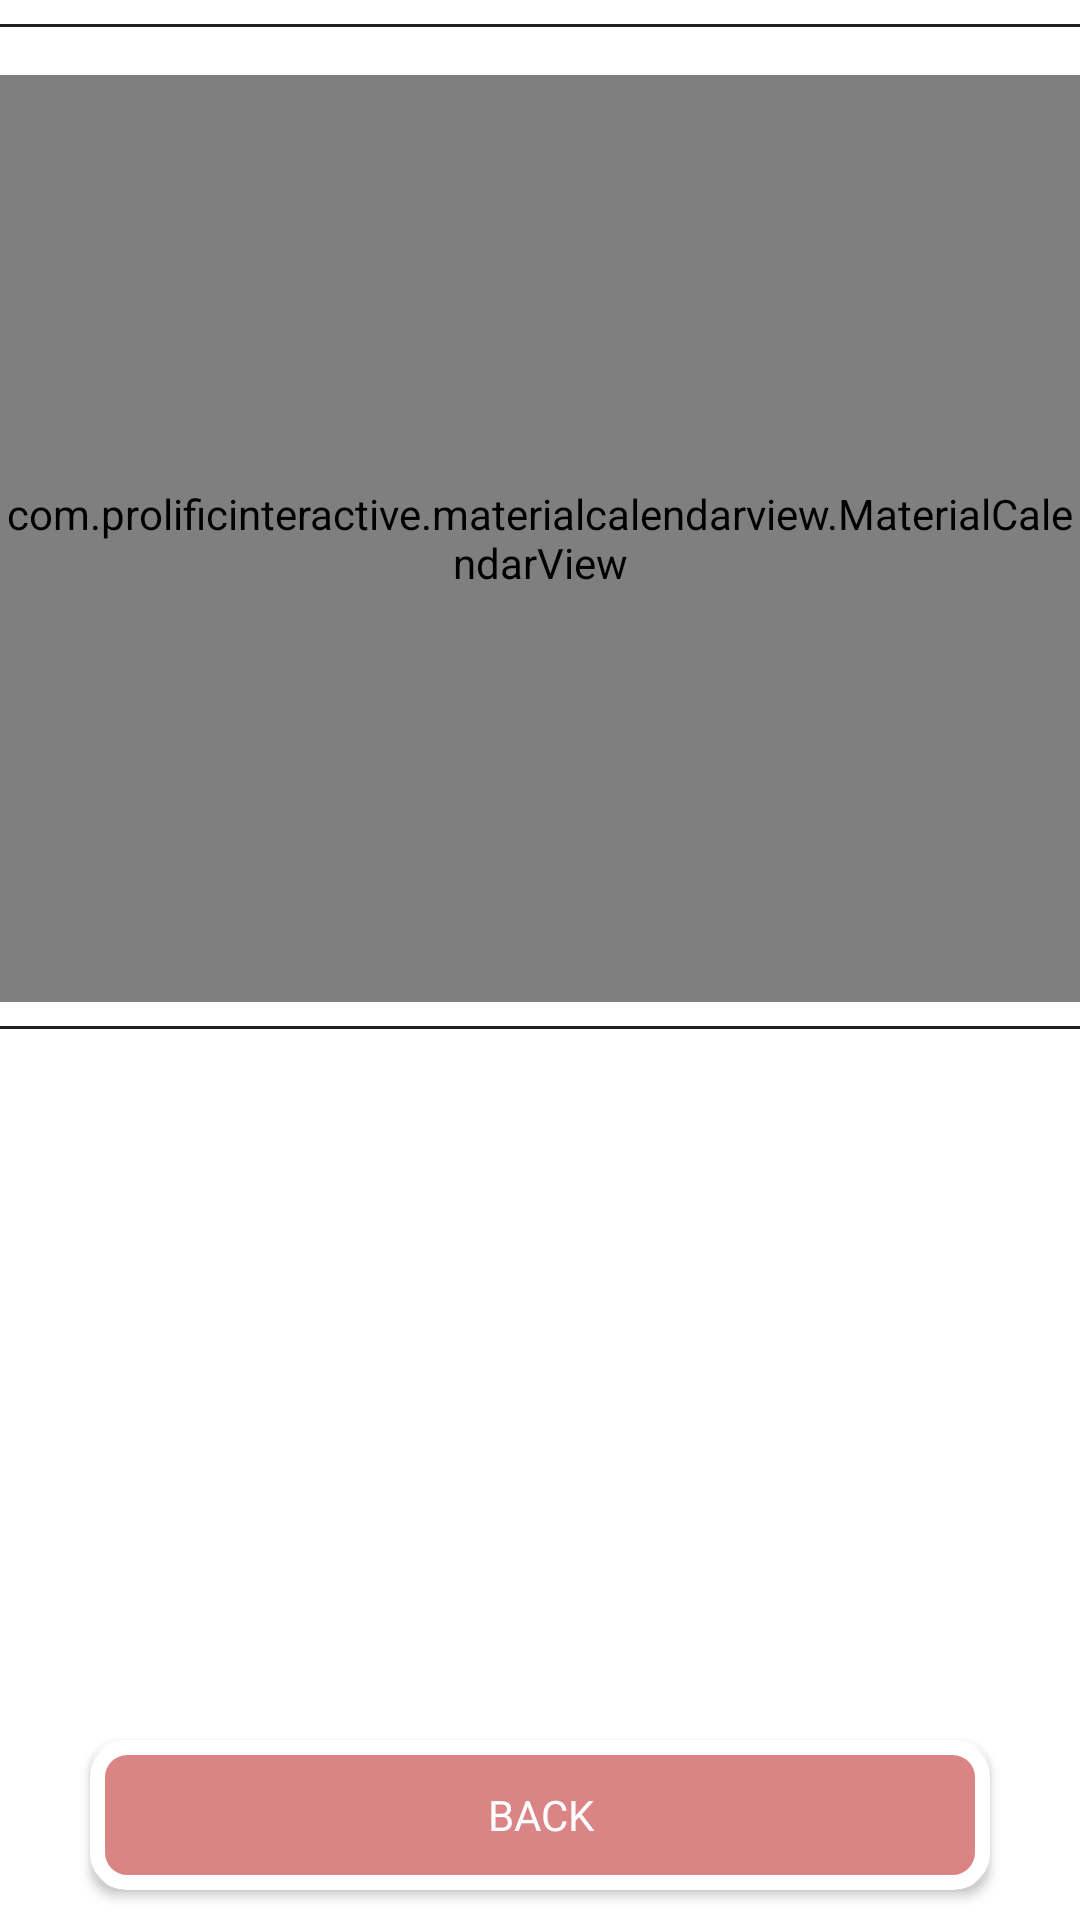

Android layout source for this screen:
<!-- AndroidManifest.xml: application theme Theme.PetCare -->
<!-- res/layout/activity_events.xml -->
<?xml version="1.0" encoding="utf-8"?>
<LinearLayout xmlns:android="http://schemas.android.com/apk/res/android"
    xmlns:app="http://schemas.android.com/apk/res-auto"
    xmlns:tools="http://schemas.android.com/tools"
    android:layout_width="match_parent"
    android:layout_height="match_parent"
    android:layout_marginLeft="16dp"
    android:layout_marginRight="16dp"
    android:background="@drawable/bg1"
    android:layout_marginBottom="16dp"
    android:orientation="vertical">



    <View
        android:layout_width="match_parent"
        android:layout_height="1dp"
        android:layout_marginTop="8dp"
        android:layout_marginBottom="16dp"
        android:background="#212121" />

    <com.prolificinteractive.materialcalendarview.MaterialCalendarView
        android:id="@+id/pets_calendar_view"
        android:layout_width="match_parent"
        android:layout_height="485dp"
        android:layout_weight="1"
        app:mcv_dateTextAppearance="@style/MonthDayStyle"
        app:mcv_firstDayOfWeek="monday"
        app:mcv_headerTextAppearance="@style/HeaderMonthDayStyle"
        app:mcv_leftArrow="@drawable/ic_calendar_left"
        app:mcv_rightArrow="@drawable/ic_calendar_right"
        app:mcv_selectionColor="#BFBFBF"
        app:mcv_selectionMode="single"
        app:mcv_showOtherDates="all"
        app:mcv_weekDayTextAppearance="@style/WeekDayStyle" />

    <View
        android:layout_width="match_parent"
        android:layout_height="1dp"
        android:layout_marginTop="8dp"
        android:background="#212121" />

    <TextView
        android:scrollbars = "vertical"
        android:id="@+id/pets_legend"
        android:layout_width="314dp"
        android:layout_height="229dp"
        android:layout_gravity="center"
        android:layout_marginLeft="40dp"
        android:layout_marginTop="8dp"
        android:layout_marginRight="40dp"
        android:drawablePadding="8dp"
        android:fontFamily="@font/autour_one"
        android:gravity="center_vertical"
        android:lineSpacingMultiplier="0.8"

        android:textColor="#212121"
        android:textSize="14sp" />
    <android.widget.Button
        android:layout_width="300dp"
        android:layout_height="50dp"
        android:layout_gravity="center"
        android:background="@drawable/outline_bt"
        android:textColor="@color/white"
        android:text="BACK"
        android:fontFamily="@font/autour_one"
        android:id="@+id/backBT"
        android:layout_marginBottom="10dp"/>
</LinearLayout>
<!-- resources referenced by this layout -->
<resources>
  <color name="white">#FFFFFFFF</color>
  <!-- drawable outline_bt (drawable) -->
  <?xml version="1.0" encoding="utf-8"?>
  <shape xmlns:android="http://schemas.android.com/apk/res/android"
  android:shape="rectangle">
      <stroke android:width="5dp"
          android:color="@color/white" />
      <corners android:radius="10dp" />
      <solid android:color="#DA8486"/>
  
  </shape>
  <style name="HeaderMonthDayStyle" parent="AppTheme">
          <item name="android:textSize">16sp</item>
          <item name="android:textColor">#548096</item>
          <item name="android:fontFamily">sans-serif-medium</item>
      </style>
  <style name="MonthDayStyle" parent="AppTheme">
          <item name="android:textSize">15sp</item>
          <item name="android:textColor">#DD000000</item>
          <item name="android:fontFamily">sans-serif-light</item>
      </style>
  <style name="WeekDayStyle" parent="AppTheme">
          <item name="android:textSize">14sp</item>
          <item name="android:textColor">#DD000000</item>
          <item name="android:fontFamily">sans-serif-medium</item>
      </style>
  <style name="Theme.PetCare" parent="Theme.MaterialComponents.DayNight.NoActionBar">
          
          <item name="colorPrimary">@color/peach</item>
          <item name="colorOnPrimary">@color/white</item>
          
          <item name="colorSecondary">@color/peach</item>
          <item name="colorSecondaryVariant">@color/teal_700</item>
          <item name="colorOnSecondary">@color/black</item>
          
          <item name="android:statusBarColor" tools:targetApi="l">?attr/colorPrimary</item>
          
      </style>
  <style name="AppTheme" parent="Theme.AppCompat.Light.NoActionBar">
          <item name="android:background">@color/white</item>
          <item name="android:statusBarColor">@color/white</item>
  
      </style>
  <color name="peach">#DA8686</color>
  <color name="teal_700">#FF018786</color>
  <color name="black">#FF000000</color>
</resources>
